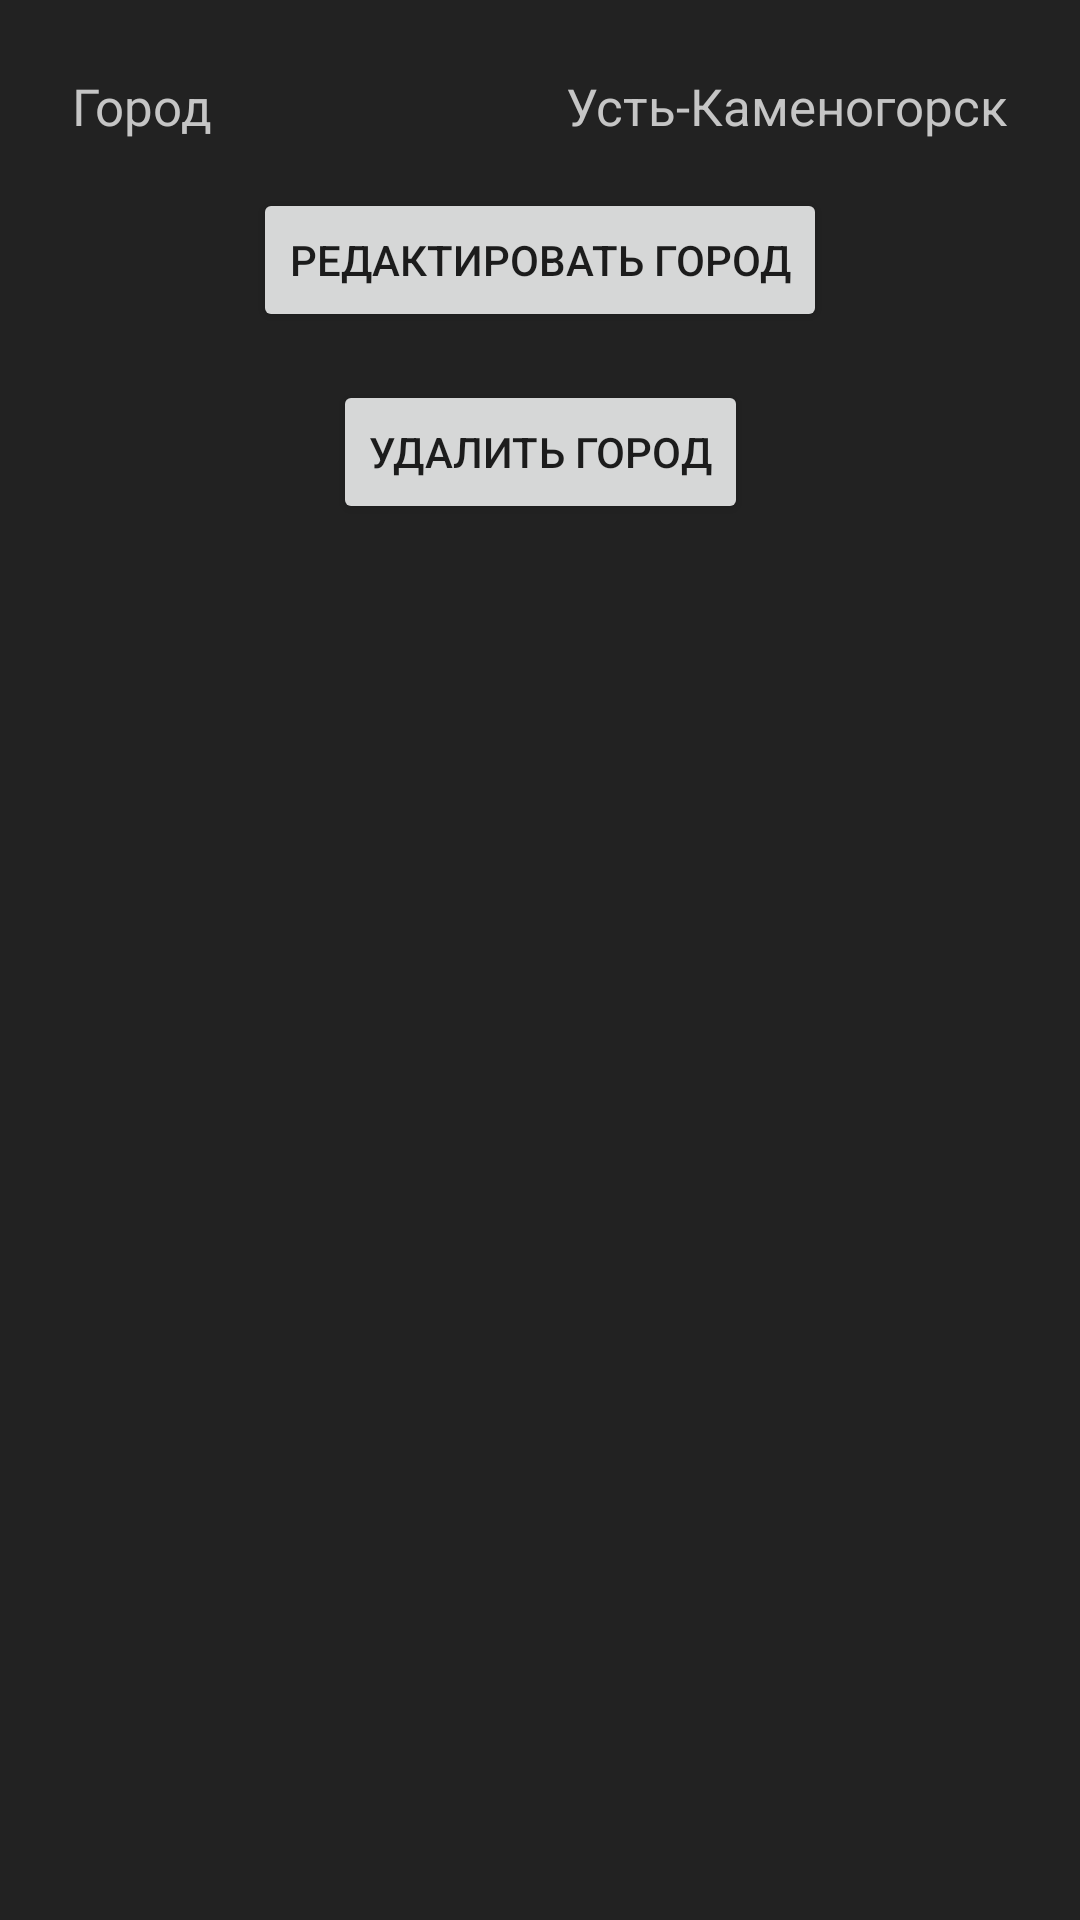

Produce the Android XML layout that renders to this screen, including the resource entries it uses.
<!-- AndroidManifest.xml: application theme Theme.VapeHubBeta -->
<!-- res/layout/fragment_city_review.xml -->
<?xml version="1.0" encoding="utf-8"?>
<androidx.constraintlayout.widget.ConstraintLayout xmlns:android="http://schemas.android.com/apk/res/android"
    xmlns:tools="http://schemas.android.com/tools"
    android:layout_width="match_parent"
    android:layout_height="match_parent"
    xmlns:app="http://schemas.android.com/apk/res-auto"
    tools:context=".adminFragments.CityReview">

    <TextView
        android:id="@+id/cityReviewNameStringET"
        style="@style/EditTextStyle17"
        android:layout_width="wrap_content"
        android:layout_height="wrap_content"
        android:layout_marginStart="24dp"
        android:layout_marginTop="24dp"
        android:text="Город"
        app:layout_constraintStart_toStartOf="parent"
        app:layout_constraintTop_toTopOf="parent" />

    <TextView
        android:id="@+id/cityReviewNameET"
        style="@style/EditTextStyle17"
        android:layout_width="wrap_content"
        android:layout_height="wrap_content"
        android:layout_marginTop="24dp"
        android:layout_marginEnd="24dp"
        android:text="Усть-Каменогорск"
        app:layout_constraintEnd_toEndOf="parent"
        app:layout_constraintTop_toTopOf="parent" />

    <Button
        android:id="@+id/cityReviewEditButton"
        android:layout_width="wrap_content"
        android:layout_height="wrap_content"
        android:layout_marginTop="16dp"
        android:text="Редактировать город"
        app:layout_constraintEnd_toEndOf="parent"
        app:layout_constraintStart_toStartOf="parent"
        app:layout_constraintTop_toBottomOf="@+id/cityReviewNameStringET" />

    <Button
        android:id="@+id/deleteCityButton"
        android:layout_width="wrap_content"
        android:layout_height="wrap_content"
        android:layout_marginTop="16dp"
        android:text="Удалить город"
        app:layout_constraintEnd_toEndOf="parent"
        app:layout_constraintStart_toStartOf="parent"
        app:layout_constraintTop_toBottomOf="@+id/cityReviewEditButton" />


</androidx.constraintlayout.widget.ConstraintLayout>
<!-- resources referenced by this layout -->
<resources>
  <style name="EditTextStyle17">
          <item name="android:textSize">17sp</item>
          <item name="android:textColor">@color/vapeHubText</item>
          <item name="android:textColorHint">@color/vapeHubText</item>
          <item name="backgroundTint">@color/vapeHubOrange</item>
      </style>
  <style name="Theme.VapeHubBeta" parent="Theme.MaterialComponents.DayNight.DarkActionBar">
          
          <item name="colorPrimary">@color/vapeHubOrange</item>
          <item name="colorPrimaryVariant">@color/vapeHubOrange</item>
          <item name="colorOnPrimary">@color/white</item>
          
          <item name="colorSecondary">@color/teal_200</item>
          <item name="colorSecondaryVariant">@color/teal_700</item>
          <item name="colorOnSecondary">@color/vapeHubBackground</item>
          
          <item name="android:statusBarColor" tools:targetApi="l">?attr/colorPrimaryVariant</item>
          
          <item name="android:windowBackground">@color/vapeHubBackground</item>
          <item name="android:colorPrimaryDark">@color/vapeHubOrange</item>
      </style>
  <color name="vapeHubText">#C5C5C5</color>
  <color name="vapeHubOrange">#FF9900</color>
  <color name="white">#FFFFFFFF</color>
  <color name="teal_200">#FF03DAC5</color>
  <color name="teal_700">#FF018786</color>
  <color name="vapeHubBackground">#222222</color>
</resources>
